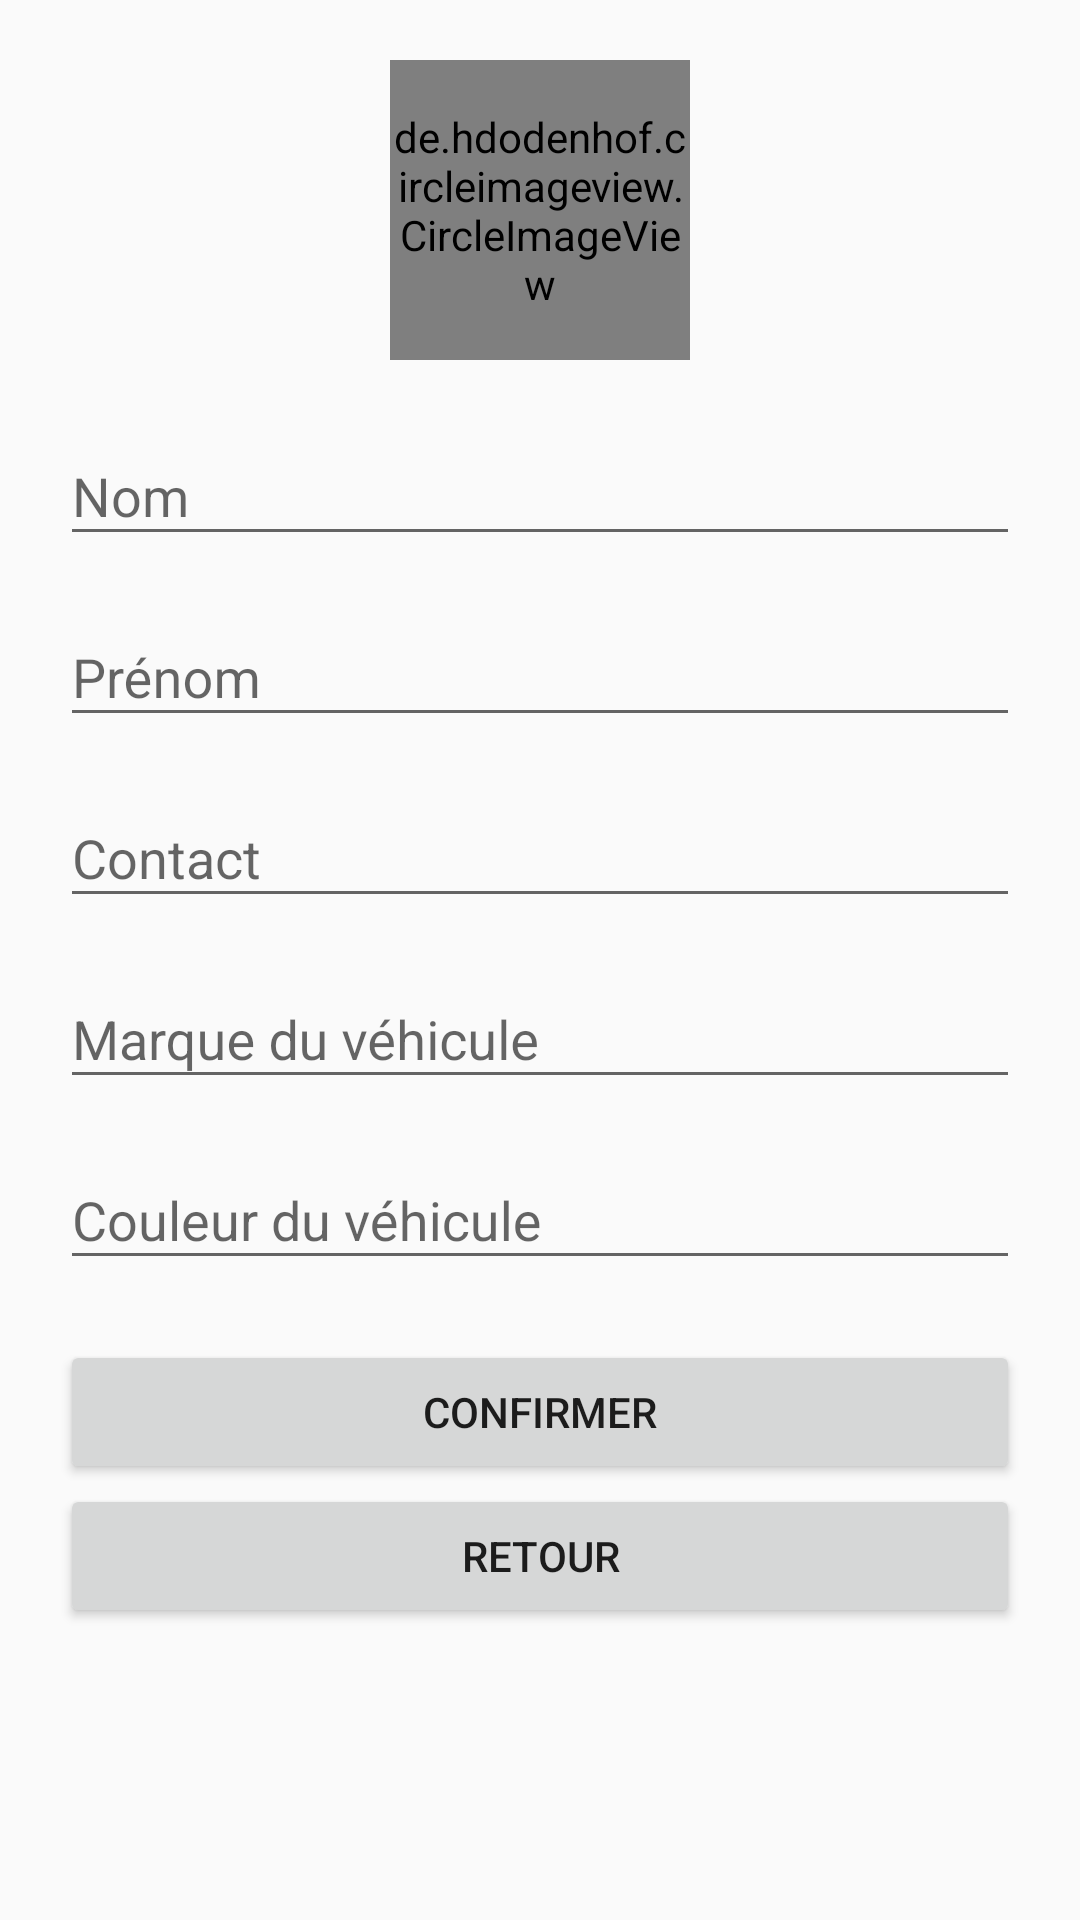

Android layout source for this screen:
<!-- AndroidManifest.xml: activity theme AppTheme.Edit -->
<!-- res/layout/activity_settings.xml -->
<?xml version="1.0" encoding="utf-8"?>
<ScrollView xmlns:android="http://schemas.android.com/apk/res/android"
    xmlns:app="http://schemas.android.com/apk/res-auto"
    xmlns:tools="http://schemas.android.com/tools"
    android:layout_width="match_parent"
    android:layout_height="match_parent"
    tools:context="com.GeninSamba.gg.gdrivdriver.MapsActivity"
    android:orientation="vertical">

    <LinearLayout
        android:layout_width="match_parent"
        android:layout_height="wrap_content"
        android:padding="20dp"
        android:orientation="vertical">

        <de.hdodenhof.circleimageview.CircleImageView
            android:layout_width="100dp"
            android:layout_height="100dp"
            android:id="@+id/profileImage"
            android:layout_marginBottom="5dp"
            android:layout_gravity="center_horizontal"
            android:src="@drawable/ic_user_profil" />
    
    <android.support.design.widget.TextInputLayout
        android:layout_width="match_parent"
        android:layout_height="wrap_content"
        android:layout_marginTop="8dp"
        android:layout_marginBottom="4dp">
        <EditText android:id="@+id/name"
            android:layout_width="match_parent"
            android:layout_height="wrap_content"
            android:inputType="text"
            android:textColor="@color/input_register"
            android:hint="Nom" />
    </android.support.design.widget.TextInputLayout>
    <android.support.design.widget.TextInputLayout
        android:layout_width="match_parent"
        android:layout_height="wrap_content"
        android:layout_marginTop="4dp"
        android:layout_marginBottom="4dp">
        <EditText android:id="@+id/prenom"
            android:layout_width="match_parent"
            android:layout_height="wrap_content"
            android:inputType="text"
            android:textColor="@color/input_register"
            android:hint="Prénom" />
    </android.support.design.widget.TextInputLayout>
    <android.support.design.widget.TextInputLayout
        android:layout_width="match_parent"
        android:layout_height="wrap_content"
        android:layout_marginTop="4dp"
        android:layout_marginBottom="4dp">
        <EditText android:id="@+id/phone"
            android:layout_width="match_parent"
            android:layout_height="wrap_content"
            android:inputType="phone"
            android:textColor="@color/input_register"
            android:hint="Contact" />
    </android.support.design.widget.TextInputLayout>
    <android.support.design.widget.TextInputLayout
        android:layout_width="match_parent"
        android:layout_height="wrap_content"
        android:layout_marginTop="4dp"
        android:layout_marginBottom="4dp">
        <EditText android:id="@+id/car"
            android:layout_width="match_parent"
            android:layout_height="wrap_content"
            android:inputType="text"
            android:textColor="@color/input_register"
            android:hint="Marque du véhicule" />
    </android.support.design.widget.TextInputLayout>
    <android.support.design.widget.TextInputLayout
        android:layout_width="match_parent"
        android:layout_height="wrap_content"
        android:layout_marginTop="4dp"
        android:layout_marginBottom="20dp">
        <EditText android:id="@+id/couleur"
            android:layout_width="match_parent"
            android:layout_height="wrap_content"
            android:inputType="text"
            android:textColor="@color/input_register"
            android:hint="Couleur du véhicule" />
    </android.support.design.widget.TextInputLayout>

    <Button
        android:layout_width="match_parent"
        android:layout_height="wrap_content"
        android:id="@+id/confirm"
        android:text="confirmer"/>
    <Button
        android:layout_width="match_parent"
        android:layout_height="wrap_content"
        android:id="@+id/back"
        android:text="Retour"/>

        <ProgressBar
            android:id="@+id/progressBar"
            android:layout_width="30dp"
            android:layout_height="30dp"
            android:layout_gravity="center|bottom"
            android:layout_marginTop="20dp"
            android:layout_marginBottom="20dp"
            android:visibility="invisible" />

    </LinearLayout>

</ScrollView>
<!-- resources referenced by this layout -->
<resources>
  <color name="input_register">#888888</color>
  <style name="AppTheme.Edit" parent="Theme.AppCompat.Light.NoActionBar">
          <item name="colorPrimary">@color/colorPrimaryDark</item>
          <item name="colorPrimaryDark">@color/colorPrimary</item>
          <item name="colorAccent">@color/input_login_hint</item>
      </style>
  <color name="colorPrimaryDark">#0097a7</color>
  <color name="colorPrimary">#00bcd4</color>
  <color name="input_login_hint">#999999</color>
</resources>
